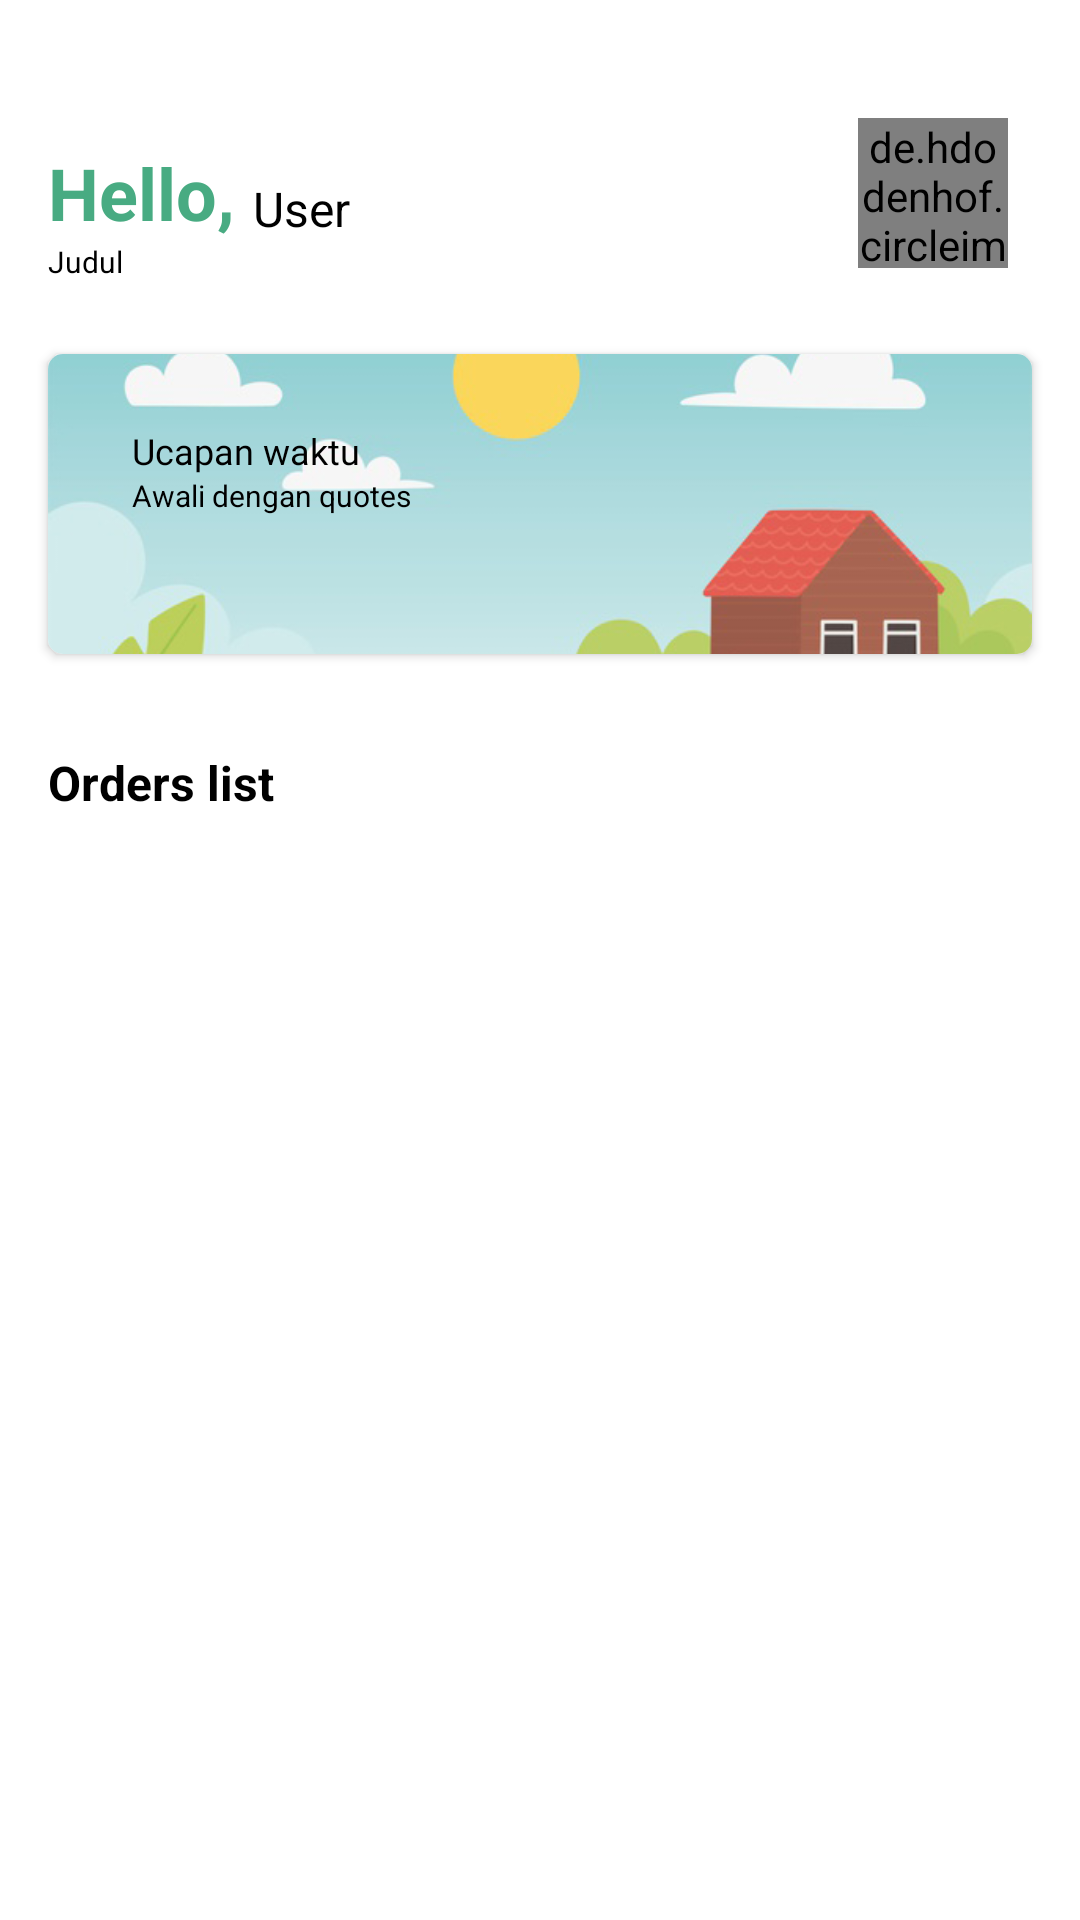

Layout XML and referenced resources for this Android screen:
<!-- AndroidManifest.xml: application theme Theme.NangkringBangDriver -->
<!-- res/layout/content_beranda.xml -->
<?xml version="1.0" encoding="utf-8"?>
<androidx.core.widget.NestedScrollView
    xmlns:android="http://schemas.android.com/apk/res/android"
    xmlns:app="http://schemas.android.com/apk/res-auto"
    android:id="@+id/activity_main"
    android:fillViewport="true"
    android:layout_marginTop="@dimen/_24sdp"
    android:layout_width="match_parent"
    android:layout_height="match_parent">

    <androidx.constraintlayout.widget.ConstraintLayout
        android:layout_width="match_parent"
        android:layout_height="match_parent"
        android:layout_marginBottom="@dimen/_16sdp">

        <TextView
            android:id="@+id/txtGreeting"
            android:layout_width="wrap_content"
            android:layout_height="wrap_content"
            android:text="Hello, "
            android:textSize="@dimen/_24ssp"
            android:textColor="@color/colorAccent"
            android:textStyle="bold"
            android:layout_marginBottom="@dimen/_16sdp"
            android:layout_marginStart="@dimen/_16sdp"
            android:layout_marginTop="@dimen/_48sdp"
            app:layout_constraintStart_toStartOf="parent"
            app:layout_constraintTop_toTopOf="parent" />

        <TextView
            android:id="@+id/txtGreetingUser"
            android:layout_width="0dp"
            android:layout_height="wrap_content"
            android:text="User"
            android:textColor="@color/black"
            android:textSize="@dimen/_16ssp"
            app:layout_constraintBottom_toBottomOf="@+id/txtGreeting"
            app:layout_constraintEnd_toStartOf="@+id/imgUserHome"
            app:layout_constraintStart_toEndOf="@+id/txtGreeting" />

        <TextView
            android:id="@+id/txtTanggal"
            android:layout_width="wrap_content"
            android:layout_height="wrap_content"
            android:text="Judul"
            android:textSize="@dimen/_10ssp"
            android:textColor="@android:color/black"
            app:layout_constraintTop_toBottomOf="@+id/txtGreeting"
            app:layout_constraintStart_toStartOf="@+id/txtGreeting"/>

        <de.hdodenhof.circleimageview.CircleImageView
            android:id="@+id/imgUserHome"
            android:layout_width="@dimen/_50sdp"
            android:layout_height="@dimen/_50sdp"
            android:src="@color/colorAccent"
            android:layout_marginEnd="@dimen/_24sdp"
            app:layout_constraintEnd_toEndOf="parent"
            app:layout_constraintTop_toTopOf="@+id/txtGreeting"
            app:layout_constraintBottom_toBottomOf="@+id/txtGreeting"/>

        
        
        
        
        
        
        
        
        
        
        
        
        

        <androidx.cardview.widget.CardView
            android:id="@+id/cvReminder"
            android:layout_width="0dp"
            android:layout_height="@dimen/_100sdp"
            app:cardCornerRadius="@dimen/_5sdp"
            android:layout_marginTop="@dimen/_24sdp"
            android:layout_marginBottom="@dimen/_16sdp"
            android:layout_marginStart="@dimen/_16sdp"
            android:layout_marginEnd="@dimen/_16sdp"
            app:layout_constraintTop_toBottomOf="@+id/txtTanggal"
            app:layout_constraintBottom_toTopOf="@+id/txtKat"
            app:layout_constraintStart_toStartOf="parent"
            app:layout_constraintEnd_toEndOf="parent">

            <androidx.constraintlayout.widget.ConstraintLayout
                android:layout_width="match_parent"
                android:layout_height="match_parent">

                <ImageView
                    android:id="@+id/imgG"
                    android:layout_width="match_parent"
                    android:layout_height="wrap_content"
                    android:src="@drawable/day"
                    android:adjustViewBounds="true"
                    android:scaleType="centerCrop"
                    app:layout_constraintTop_toTopOf="parent"
                    app:layout_constraintBottom_toBottomOf="parent"
                    app:layout_constraintStart_toStartOf="parent"
                    app:layout_constraintEnd_toEndOf="parent"/>

                <TextView
                    android:id="@+id/txtGreetDay"
                    android:layout_width="wrap_content"
                    android:layout_height="wrap_content"
                    android:text="Ucapan waktu"
                    android:fontFamily="@font/poppins_bold"
                    android:textSize="@dimen/_12ssp"
                    android:layout_marginStart="@dimen/_28sdp"
                    android:layout_marginTop="@dimen/_24sdp"
                    android:textColor="@color/black"
                    app:layout_constraintTop_toTopOf="parent"
                    app:layout_constraintStart_toStartOf="parent"/>

                <TextView
                    android:layout_width="@dimen/_200sdp"
                    android:layout_height="wrap_content"
                    android:text="Awali dengan quotes"
                    android:textSize="@dimen/_10ssp"
                    android:layout_marginStart="@dimen/_28sdp"
                    android:textColor="@color/black"
                    android:maxLines="2"
                    android:ellipsize="end"
                    app:layout_constraintTop_toBottomOf="@+id/txtGreetDay"
                    app:layout_constraintStart_toStartOf="parent"/>

            </androidx.constraintlayout.widget.ConstraintLayout>

        </androidx.cardview.widget.CardView>

        <TextView
            android:id="@+id/txtPop"
            android:layout_width="0dp"
            android:layout_height="wrap_content"
            android:layout_marginTop="@dimen/_32sdp"
            android:layout_marginBottom="@dimen/_16sdp"
            android:layout_marginStart="@dimen/_16sdp"
            android:text="Orders list"
            android:textColor="@color/black"
            android:textSize="@dimen/_16ssp"
            android:typeface="sans"
            android:textStyle="bold"
            app:layout_constraintEnd_toEndOf="parent"
            app:layout_constraintStart_toStartOf="parent"
            app:layout_constraintBottom_toTopOf="@+id/recyclerView2"
            app:layout_constraintTop_toBottomOf="@+id/cvReminder" />

        <androidx.recyclerview.widget.RecyclerView
            android:id="@+id/recyclerView2"
            android:layout_width="0dp"
            android:layout_height="wrap_content"
            android:layout_marginTop="@dimen/_16sdp"
            android:layout_marginStart="@dimen/_8sdp"
            android:layout_marginEnd="@dimen/_8sdp"
            app:layout_constraintStart_toStartOf="parent"
            app:layout_constraintEnd_toEndOf="parent"
            app:layout_constraintTop_toBottomOf="@+id/txtPop" />

    </androidx.constraintlayout.widget.ConstraintLayout>

</androidx.core.widget.NestedScrollView>
<!-- resources referenced by this layout -->
<resources>
  <color name="black">#FF000000</color>
  <color name="colorAccent">#48ab82</color>
  <dimen name="_100sdp">100dp</dimen>
  <dimen name="_10ssp">10sp</dimen>
  <dimen name="_12ssp">12sp</dimen>
  <dimen name="_16sdp">16dp</dimen>
  <dimen name="_16ssp">16sp</dimen>
  <dimen name="_200sdp">200dp</dimen>
  <dimen name="_24sdp">24dp</dimen>
  <dimen name="_24ssp">24sp</dimen>
  <dimen name="_28sdp">28dp</dimen>
  <dimen name="_32sdp">32dp</dimen>
  <dimen name="_48sdp">48dp</dimen>
  <dimen name="_50sdp">50dp</dimen>
  <dimen name="_5sdp">5dp</dimen>
  <dimen name="_8sdp">8dp</dimen>
  <!-- drawable day: jpg bitmap (drawable, 90397 bytes) -->
  <style name="Theme.NangkringBangDriver" parent="Theme.MaterialComponents.DayNight.NoActionBar">
          
          <item name="colorPrimary">@color/purple_500</item>
          <item name="colorPrimaryVariant">@color/purple_700</item>
          <item name="colorOnPrimary">@color/white</item>
          
          <item name="colorSecondary">@color/teal_200</item>
          <item name="colorSecondaryVariant">@color/teal_700</item>
          <item name="colorOnSecondary">@color/black</item>
          
          <item name="android:statusBarColor" tools:targetApi="l">?attr/colorPrimaryVariant</item>
          
      </style>
  <color name="purple_500">#FF6200EE</color>
  <color name="purple_700">#FF3700B3</color>
  <color name="white">#FFFFFFFF</color>
  <color name="teal_200">#FF03DAC5</color>
  <color name="teal_700">#FF018786</color>
</resources>
